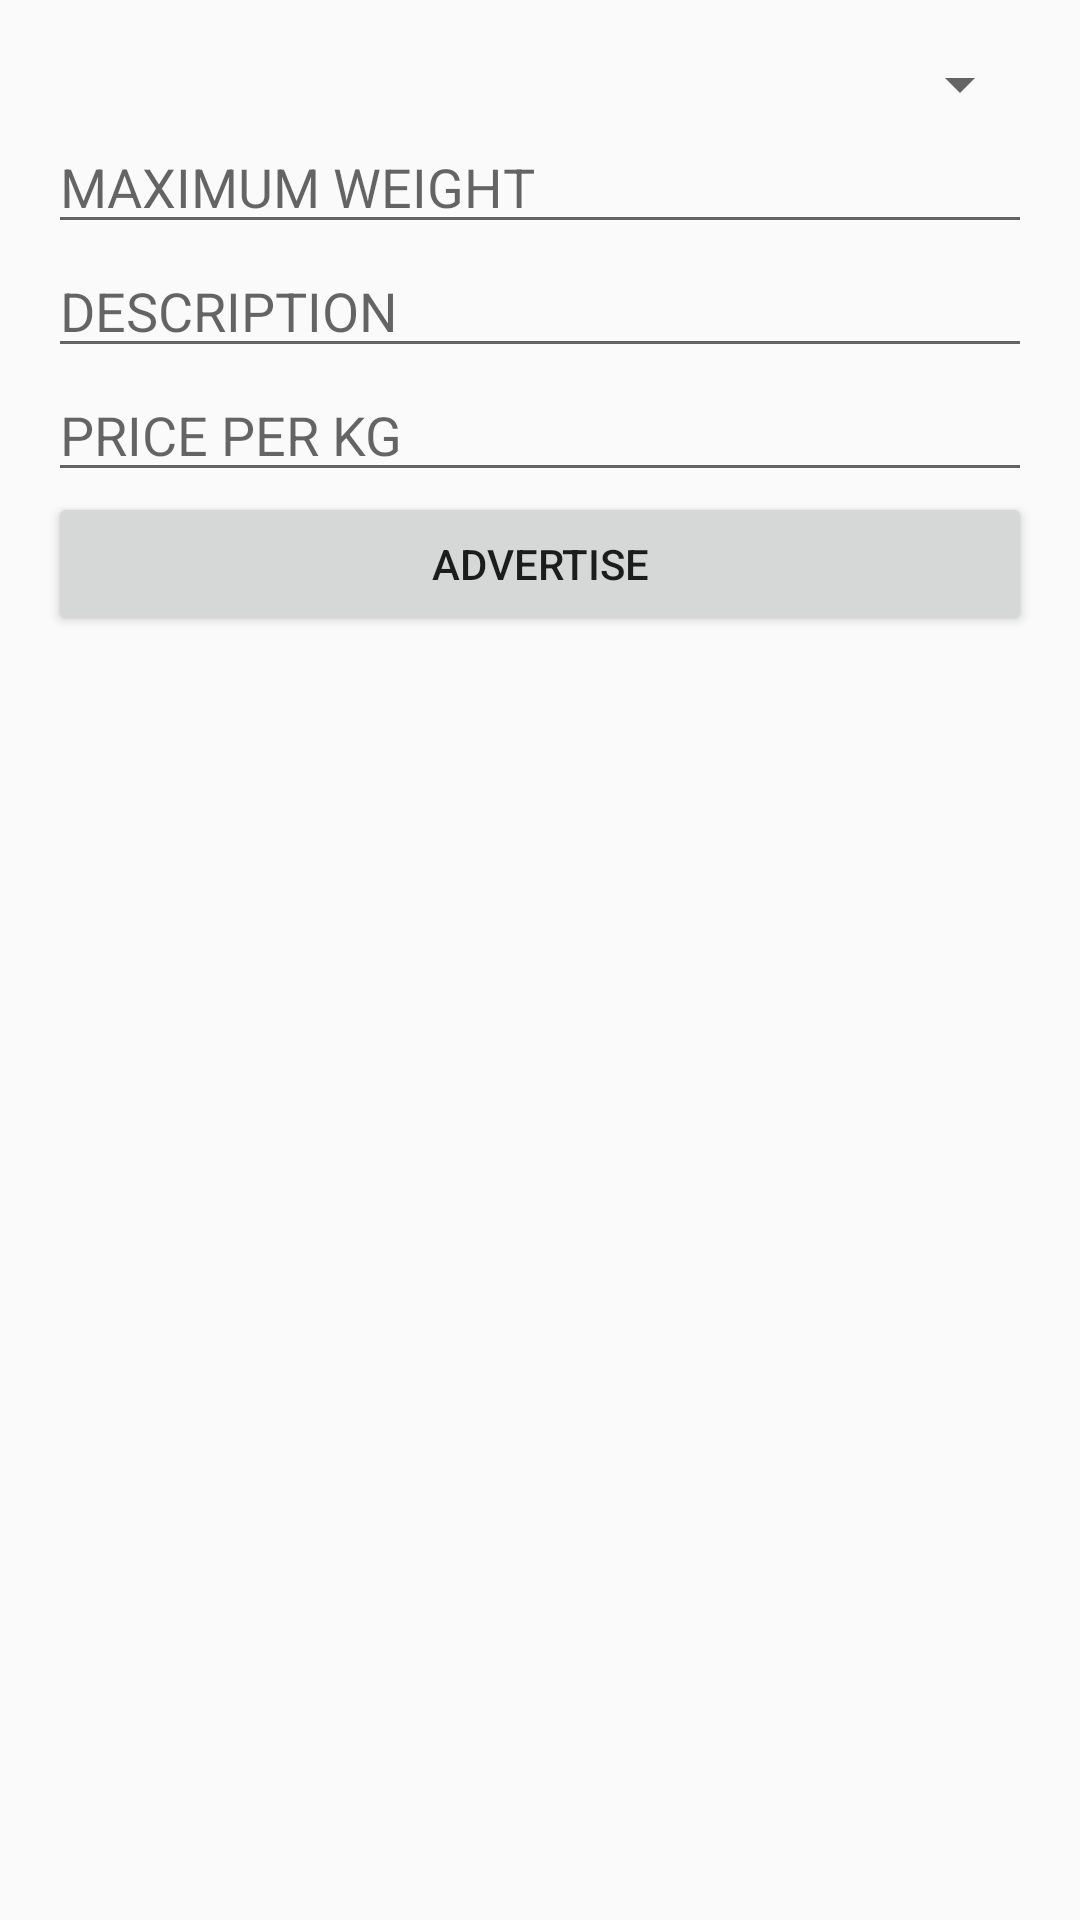

This screen was rendered from an Android layout file. Write that file and the resources it references.
<!-- AndroidManifest.xml: application theme AppTheme -->
<!-- res/layout/activity_farmer_ad.xml -->
<?xml version="1.0" encoding="utf-8"?>
<LinearLayout xmlns:android="http://schemas.android.com/apk/res/android"
    xmlns:app="http://schemas.android.com/apk/res-auto"
    xmlns:tools="http://schemas.android.com/tools"
    android:orientation="vertical"
    android:layout_width="match_parent"
    android:layout_height="match_parent"
    android:padding="16dp"
    tools:context="com.example.sihagriculture.FarmerAdActivity">
    <Spinner
        android:layout_width="match_parent"
        android:layout_height="wrap_content"
        android:id="@+id/cropname">
    </Spinner>
    <EditText
        android:layout_width="match_parent"
        android:layout_height="wrap_content"
        android:id="@+id/maxweight"
        android:hint="MAXIMUM WEIGHT"
        android:inputType="number"
        />
    <EditText
        android:layout_width="match_parent"
        android:layout_height="wrap_content"
        android:hint="DESCRIPTION"
        android:id="@+id/description"
        />
    <EditText
        android:layout_width="match_parent"
        android:layout_height="wrap_content"
        android:hint="PRICE PER KG"
        android:id="@+id/priceperkg"
        />
    <Button
        android:layout_width="match_parent"
        android:layout_height="wrap_content"
        android:text="ADVERTISE"
        android:id="@+id/advertise"
        />
</LinearLayout>
<!-- resources referenced by this layout -->
<resources>
  <style name="AppTheme" parent="Theme.AppCompat.Light.DarkActionBar">
          
          <item name="colorPrimary">@color/colorPrimary</item>
          <item name="colorPrimaryDark">@color/colorPrimaryDark</item>
          <item name="colorAccent">@color/colorAccent</item>
      </style>
  <color name="colorPrimary">#00a128</color>
  <color name="colorPrimaryDark">#00a128</color>
  <color name="colorAccent">#badc16</color>
</resources>
